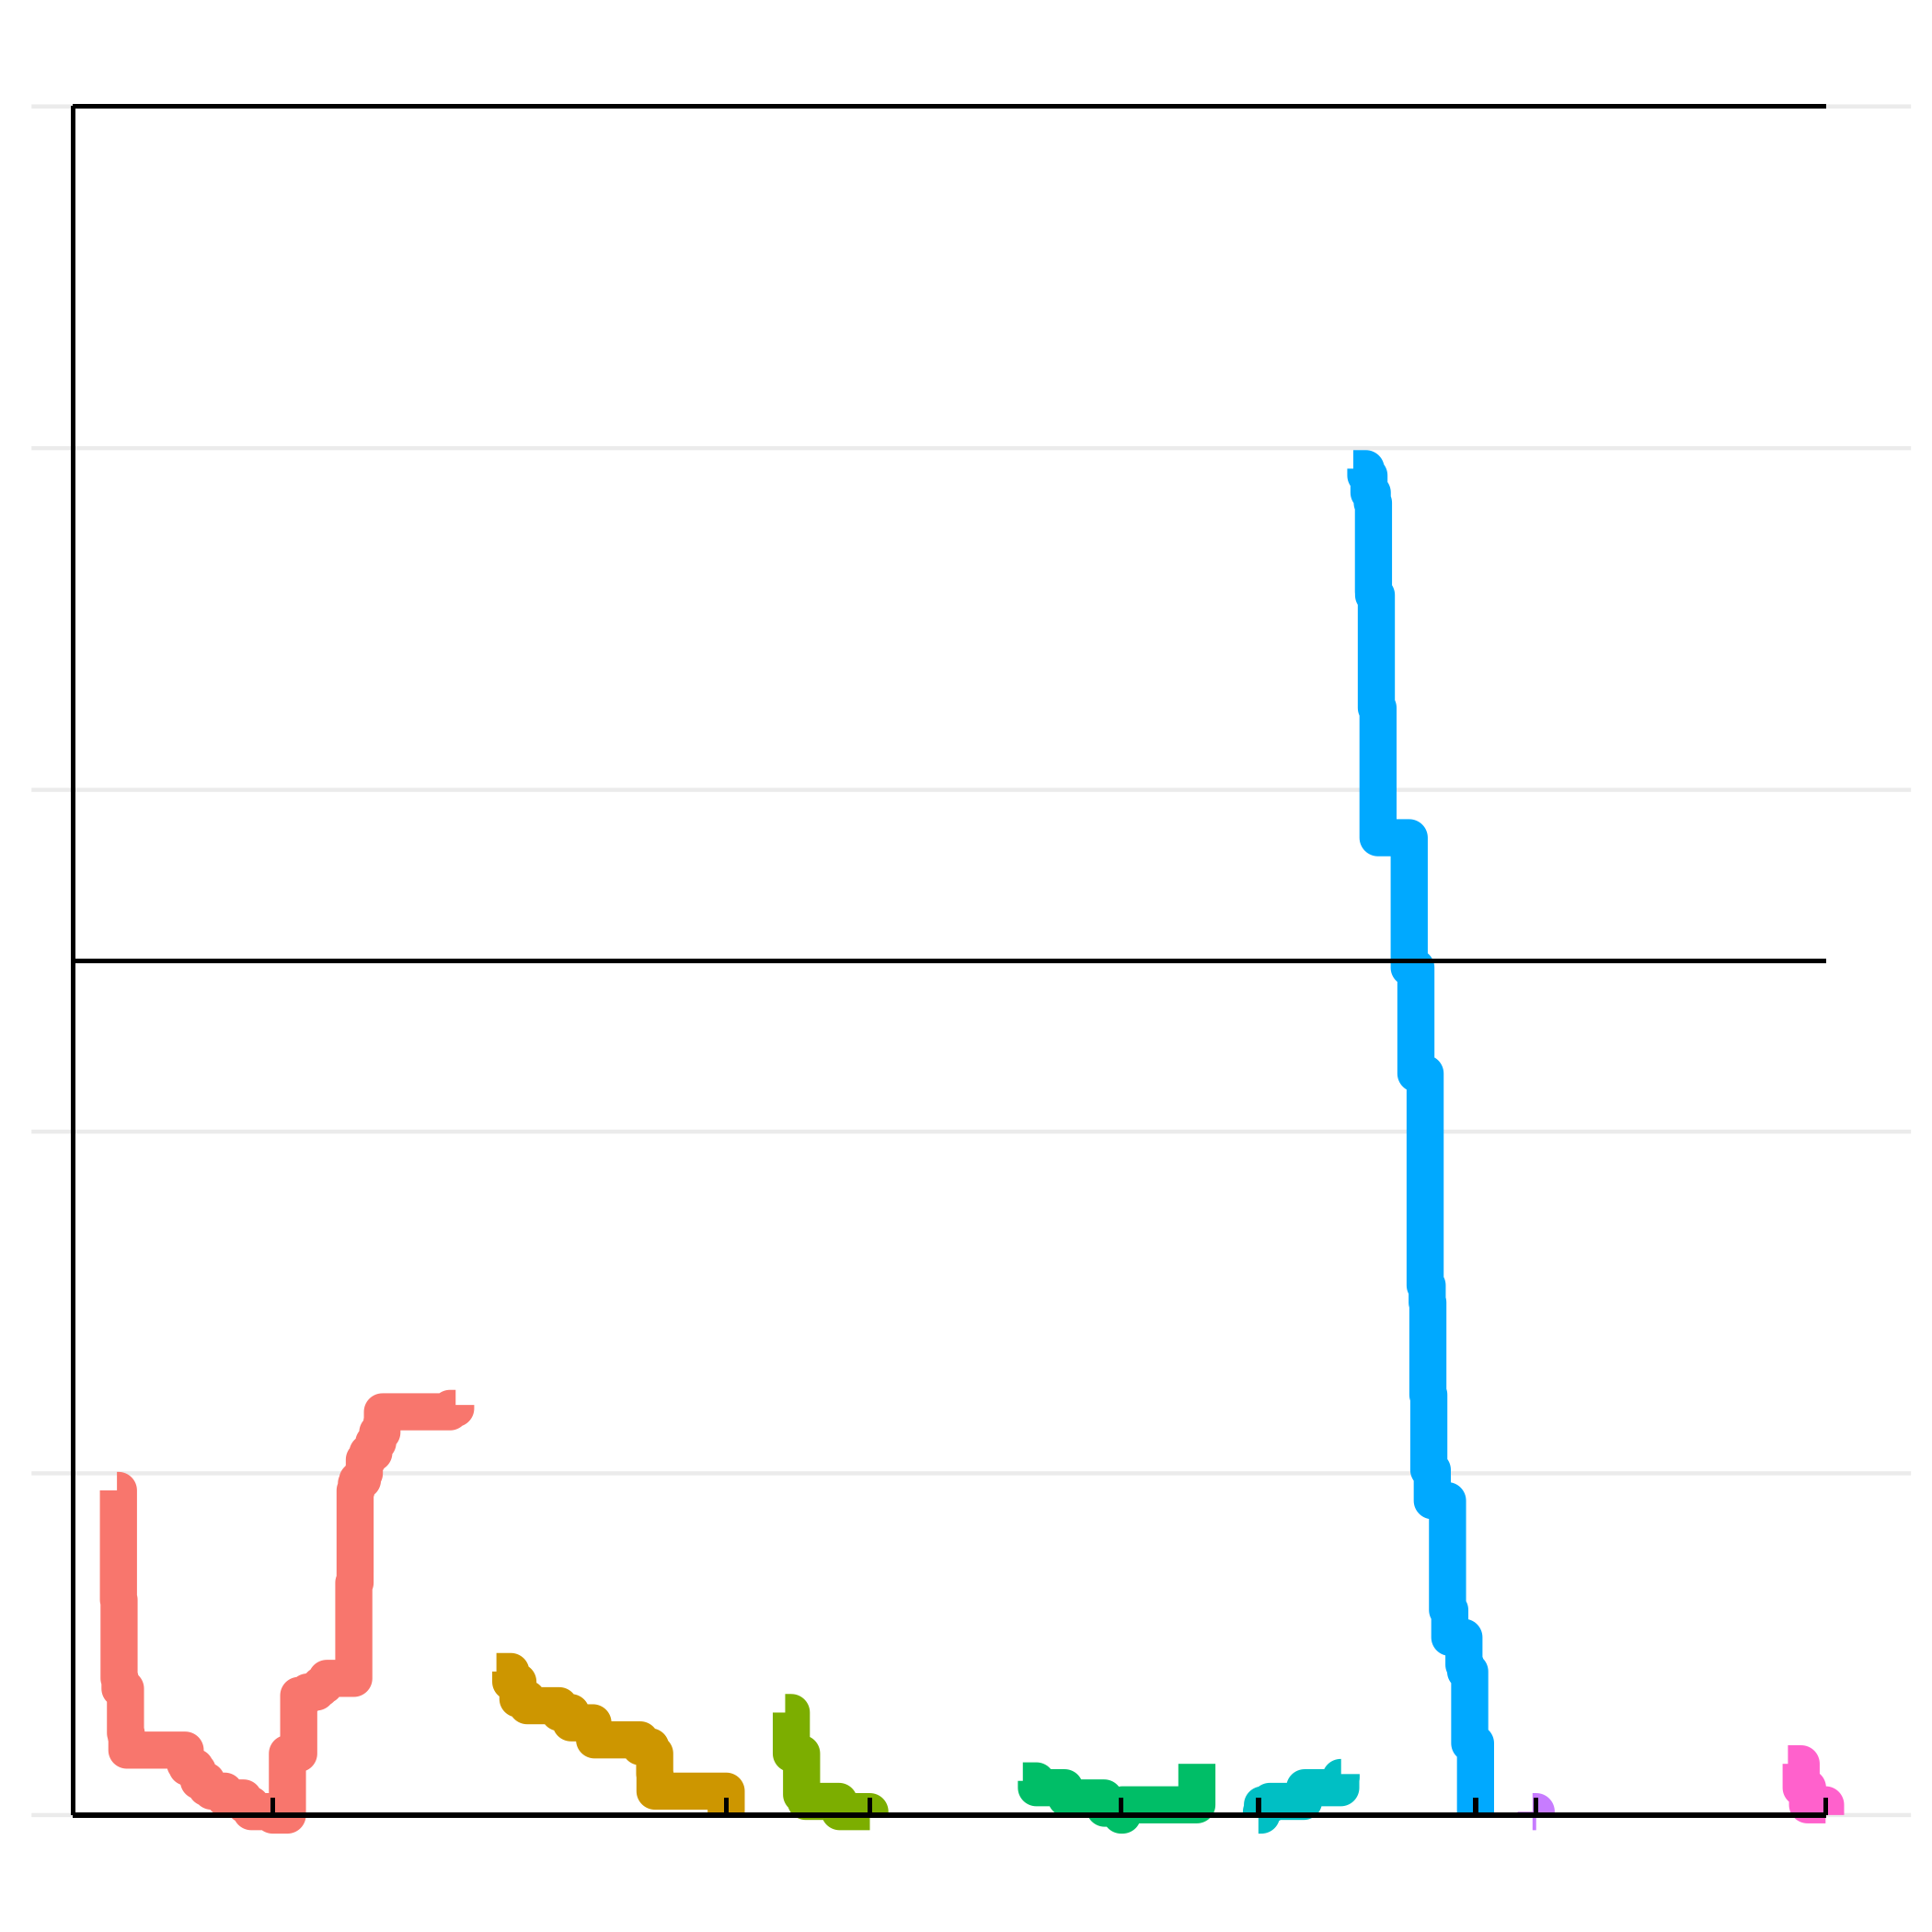

Source data for this figure (header and first rows):
chromosome, position, absolute_pos, cumulative_recom_cnt, chromosome_arm
Ca21chr1_C_albicans_SC5314, 343770, 343770, 95, left
Ca21chr1_C_albicans_SC5314, 355539, 355539, 63, left
Ca21chr1_C_albicans_SC5314, 360421, 360421, 40, left
Ca21chr1_C_albicans_SC5314, 367868, 367868, 37, left
Ca21chr1_C_albicans_SC5314, 410636, 410636, 25, left
Ca21chr1_C_albicans_SC5314, 410639, 410639, 24, left
Ca21chr1_C_albicans_SC5314, 416508, 416508, 23, left
Ca21chr1_C_albicans_SC5314, 421674, 421674, 19, left
Ca21chr1_C_albicans_SC5314, 878788, 878788, 15, left
Ca21chr1_C_albicans_SC5314, 893375, 893375, 14, left
Ca21chr1_C_albicans_SC5314, 957129, 957129, 13, left
Ca21chr1_C_albicans_SC5314, 975458, 975458, 11, left
Ca21chr1_C_albicans_SC5314, 984801, 984801, 10, left
Ca21chr1_C_albicans_SC5314, 1045575, 1045575, 8, left
Ca21chr1_C_albicans_SC5314, 1085100, 1085100, 7, left
Ca21chr1_C_albicans_SC5314, 1188475, 1188475, 5, left
Ca21chr1_C_albicans_SC5314, 1336307, 1336307, 4, left
Ca21chr1_C_albicans_SC5314, 1345793, 1345793, 3, left
Ca21chr1_C_albicans_SC5314, 1395146, 1395146, 2, left
Ca21chr1_C_albicans_SC5314, 1397640, 1397640, 1, left
Ca21chr1_C_albicans_SC5314, 1564502, 1564502, 0, left
Ca21chr1_C_albicans_SC5314, 1564502, 1564502, 0, right
Ca21chr1_C_albicans_SC5314, 1679932, 1679932, 18, right
Ca21chr1_C_albicans_SC5314, 1768491, 1768491, 35, right
Ca21chr1_C_albicans_SC5314, 1836610, 1836610, 36, right
Ca21chr1_C_albicans_SC5314, 1907990, 1907990, 37, right
Ca21chr1_C_albicans_SC5314, 1939330, 1939330, 38, right
Ca21chr1_C_albicans_SC5314, 1972997, 1972997, 39, right
Ca21chr1_C_albicans_SC5314, 1988806, 1988806, 40, right
Ca21chr1_C_albicans_SC5314, 2200247, 2200247, 68, right
Ca21chr1_C_albicans_SC5314, 2210327, 2210327, 71, right
Ca21chr1_C_albicans_SC5314, 2210455, 2210455, 95, right
Ca21chr1_C_albicans_SC5314, 2219548, 2219548, 96, right
Ca21chr1_C_albicans_SC5314, 2220634, 2220634, 97, right
Ca21chr1_C_albicans_SC5314, 2229178, 2229178, 98, right
Ca21chr1_C_albicans_SC5314, 2267886, 2267886, 100, right
Ca21chr1_C_albicans_SC5314, 2282805, 2282805, 104, right
Ca21chr1_C_albicans_SC5314, 2309057, 2309057, 106, right
Ca21chr1_C_albicans_SC5314, 2356969, 2356969, 109, right
Ca21chr1_C_albicans_SC5314, 2387679, 2387679, 112, right
Ca21chr1_C_albicans_SC5314, 2420629, 2420629, 115, right
Ca21chr1_C_albicans_SC5314, 2424695, 2424695, 118, right
Ca21chr1_C_albicans_SC5314, 2954530, 2954530, 119, right
Ca21chr1_C_albicans_SC5314, 2998485, 2998485, 120, right
Ca21chr4_C_albicans_SC5314, 223923, 7443923, 10, left
Ca21chr4_C_albicans_SC5314, 330385, 7550385, 8, left
Ca21chr4_C_albicans_SC5314, 550956, 7770956, 6, left
Ca21chr4_C_albicans_SC5314, 563801, 7783801, 5, left
Ca21chr4_C_albicans_SC5314, 861247, 8081247, 4, left
Ca21chr4_C_albicans_SC5314, 866099, 8086099, 2, left
Ca21chr4_C_albicans_SC5314, 994398, 8214398, 0, left
Ca21chr4_C_albicans_SC5314, 994398, 8214398, 0, right
Ca21chr4_C_albicans_SC5314, 1005224, 8225224, 3, right
Ca21chr4_C_albicans_SC5314, 1588018, 8808018, 15, right
Ca21chr6_C_albicans_SC5314, 23871, 10033871, 394, left
Ca21chr6_C_albicans_SC5314, 122161, 10132161, 393, left
Ca21chr6_C_albicans_SC5314, 122164, 10132164, 392, left
Ca21chr6_C_albicans_SC5314, 146907, 10156907, 387, left
Ca21chr6_C_albicans_SC5314, 172638, 10182638, 384, left
Ca21chr6_C_albicans_SC5314, 182053, 10192053, 358, left
... 59 more rows
